The GitHub repository aarushshenoy/plant contains a labelled image folder "dataset_itr2" with 5 categories: grape healthy, tomato late blight, tomato two-spotted spider mite, tomato target spot, tomato yellow leaf curl virus. Examples follow, each with its label.

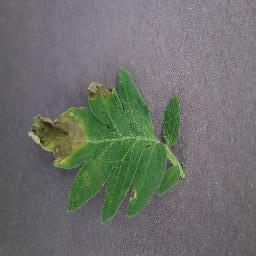
Label: tomato late blight

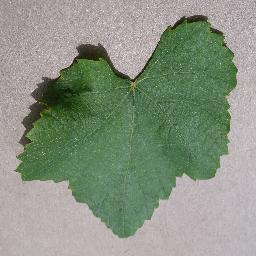
Label: grape healthy

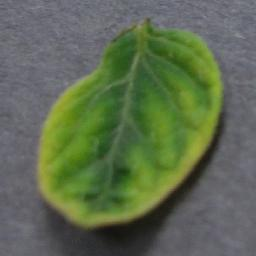
Label: tomato yellow leaf curl virus

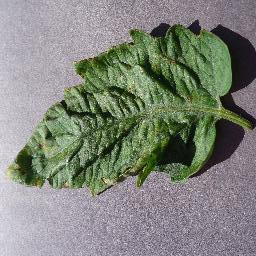
Label: tomato target spot

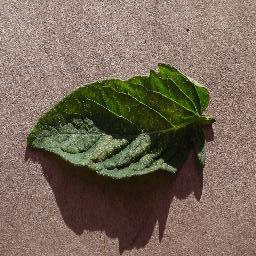
Label: tomato two-spotted spider mite

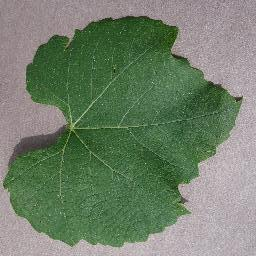
Label: grape healthy
